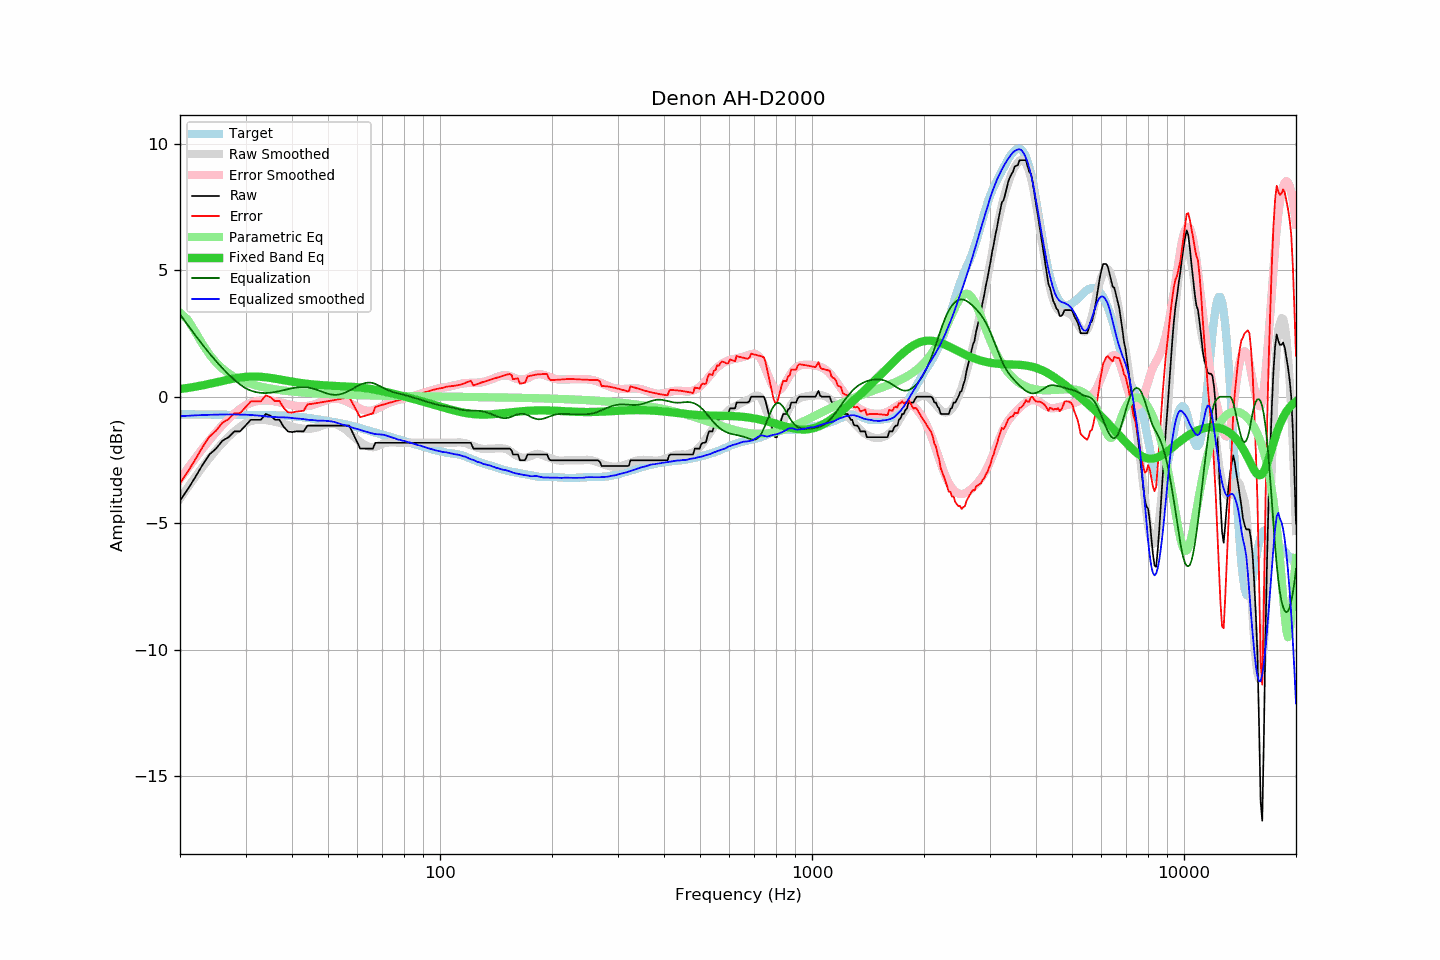

Source data for this figure (header and first rows):
frequency, raw, error, smoothed, error_smoothed, equalization, parametric_eq, equalized_raw, equalized_smoothed, target
20, -4.10, -3.41, -4.03, -3.26, 3.26, 0.30, -0.84, -0.77, -0.69
21, -3.65, -2.96, -3.58, -2.82, 2.82, 0.35, -0.83, -0.75, -0.69
22, -3.17, -2.47, -3.16, -2.42, 2.42, 0.40, -0.75, -0.74, -0.70
23, -2.69, -1.99, -2.77, -2.05, 2.05, 0.45, -0.64, -0.72, -0.70
24, -2.28, -1.58, -2.43, -1.71, 1.71, 0.51, -0.57, -0.71, -0.70
25, -2.05, -1.34, -2.11, -1.40, 1.40, 0.56, -0.65, -0.71, -0.71
26, -1.74, -1.03, -1.83, -1.13, 1.13, 0.62, -0.61, -0.70, -0.71
27, -1.60, -0.89, -1.58, -0.88, 0.88, 0.67, -0.72, -0.70, -0.71
28, -1.37, -0.65, -1.37, -0.67, 0.67, 0.72, -0.70, -0.70, -0.72
29, -1.37, -0.65, -1.19, -0.49, 0.49, 0.76, -0.88, -0.71, -0.72
30, -1.14, -0.42, -1.05, -0.34, 0.34, 0.78, -0.80, -0.71, -0.72
31, -0.91, -0.19, -0.96, -0.24, 0.24, 0.80, -0.67, -0.72, -0.72
32, -0.91, -0.18, -0.92, -0.18, 0.18, 0.80, -0.73, -0.74, -0.73
33, -0.91, -0.18, -0.90, -0.15, 0.15, 0.79, -0.76, -0.75, -0.73
34, -0.68, 0.05, -0.92, -0.14, 0.14, 0.77, -0.54, -0.78, -0.73
35, -0.75, -0.02, -0.95, -0.16, 0.16, 0.74, -0.59, -0.79, -0.73
36, -0.91, -0.17, -0.99, -0.18, 0.18, 0.71, -0.73, -0.81, -0.74
37, -0.91, -0.17, -1.03, -0.22, 0.22, 0.68, -0.69, -0.81, -0.74
38, -1.19, -0.44, -1.08, -0.26, 0.26, 0.65, -0.93, -0.82, -0.75
39, -1.37, -0.61, -1.12, -0.30, 0.30, 0.62, -1.07, -0.82, -0.76
40, -1.40, -0.63, -1.18, -0.34, 0.34, 0.60, -1.06, -0.84, -0.77
41, -1.37, -0.59, -1.22, -0.36, 0.36, 0.57, -1.01, -0.86, -0.78
42, -1.37, -0.57, -1.25, -0.38, 0.38, 0.55, -0.99, -0.87, -0.80
43, -1.37, -0.56, -1.26, -0.38, 0.38, 0.53, -0.99, -0.88, -0.81
44, -1.14, -0.31, -1.28, -0.37, 0.37, 0.51, -0.77, -0.91, -0.83
45, -1.14, -0.29, -1.26, -0.34, 0.34, 0.49, -0.80, -0.92, -0.85
46, -1.14, -0.27, -1.23, -0.30, 0.30, 0.48, -0.84, -0.93, -0.87
47, -1.14, -0.24, -1.20, -0.26, 0.26, 0.47, -0.88, -0.95, -0.90
48, -1.14, -0.22, -1.15, -0.21, 0.21, 0.46, -0.93, -0.94, -0.92
49, -1.14, -0.20, -1.11, -0.16, 0.16, 0.45, -0.98, -0.95, -0.94
50, -1.14, -0.18, -1.08, -0.12, 0.12, 0.44, -1.02, -0.96, -0.96
51, -1.14, -0.16, -1.06, -0.09, 0.09, 0.43, -1.05, -0.97, -0.98
52, -1.14, -0.13, -1.07, -0.08, 0.08, 0.43, -1.06, -1.00, -1.01
53, -1.14, -0.11, -1.11, -0.08, 0.08, 0.42, -1.06, -1.03, -1.03
54, -1.14, -0.09, -1.18, -0.10, 0.10, 0.42, -1.04, -1.08, -1.05
55, -1.14, -0.06, -1.24, -0.13, 0.13, 0.41, -1.01, -1.11, -1.08
56, -1.14, -0.04, -1.32, -0.18, 0.18, 0.41, -0.96, -1.14, -1.10
57, -1.14, -0.01, -1.42, -0.24, 0.24, 0.40, -0.90, -1.18, -1.13
58, -1.37, -0.22, -1.52, -0.30, 0.30, 0.39, -1.07, -1.22, -1.15
59, -1.60, -0.42, -1.61, -0.36, 0.36, 0.38, -1.24, -1.25, -1.18
60, -1.82, -0.61, -1.70, -0.42, 0.42, 0.37, -1.40, -1.28, -1.21
61, -2.05, -0.81, -1.78, -0.48, 0.48, 0.36, -1.57, -1.31, -1.24
62, -2.05, -0.78, -1.86, -0.51, 0.51, 0.35, -1.54, -1.34, -1.27
63, -2.05, -0.75, -1.91, -0.54, 0.54, 0.34, -1.51, -1.37, -1.30
64, -2.05, -0.72, -1.96, -0.56, 0.56, 0.32, -1.49, -1.40, -1.33
65, -2.05, -0.69, -1.99, -0.56, 0.56, 0.31, -1.49, -1.43, -1.36
66, -2.05, -0.66, -2.00, -0.54, 0.54, 0.29, -1.51, -1.46, -1.39
67, -1.82, -0.40, -1.98, -0.51, 0.51, 0.27, -1.31, -1.48, -1.42
68, -1.82, -0.37, -1.95, -0.46, 0.46, 0.26, -1.36, -1.48, -1.45
69, -1.82, -0.35, -1.91, -0.41, 0.41, 0.24, -1.41, -1.49, -1.47
70, -1.82, -0.32, -1.87, -0.37, 0.37, 0.22, -1.45, -1.50, -1.50
71, -1.82, -0.30, -1.83, -0.32, 0.32, 0.20, -1.50, -1.51, -1.52
72, -1.82, -0.27, -1.82, -0.28, 0.28, 0.18, -1.54, -1.54, -1.55
73, -1.82, -0.25, -1.81, -0.24, 0.24, 0.16, -1.58, -1.57, -1.57
74, -1.82, -0.22, -1.80, -0.20, 0.20, 0.14, -1.62, -1.60, -1.60
75, -1.82, -0.20, -1.80, -0.18, 0.18, 0.12, -1.64, -1.63, -1.62
76, -1.82, -0.17, -1.81, -0.15, 0.15, 0.09, -1.67, -1.65, -1.65
77, -1.82, -0.15, -1.82, -0.13, 0.13, 0.07, -1.69, -1.69, -1.67
78, -1.82, -0.12, -1.82, -0.11, 0.11, 0.05, -1.71, -1.71, -1.70
79, -1.82, -0.10, -1.82, -0.10, 0.10, 0.03, -1.72, -1.72, -1.72
... 553 more rows
